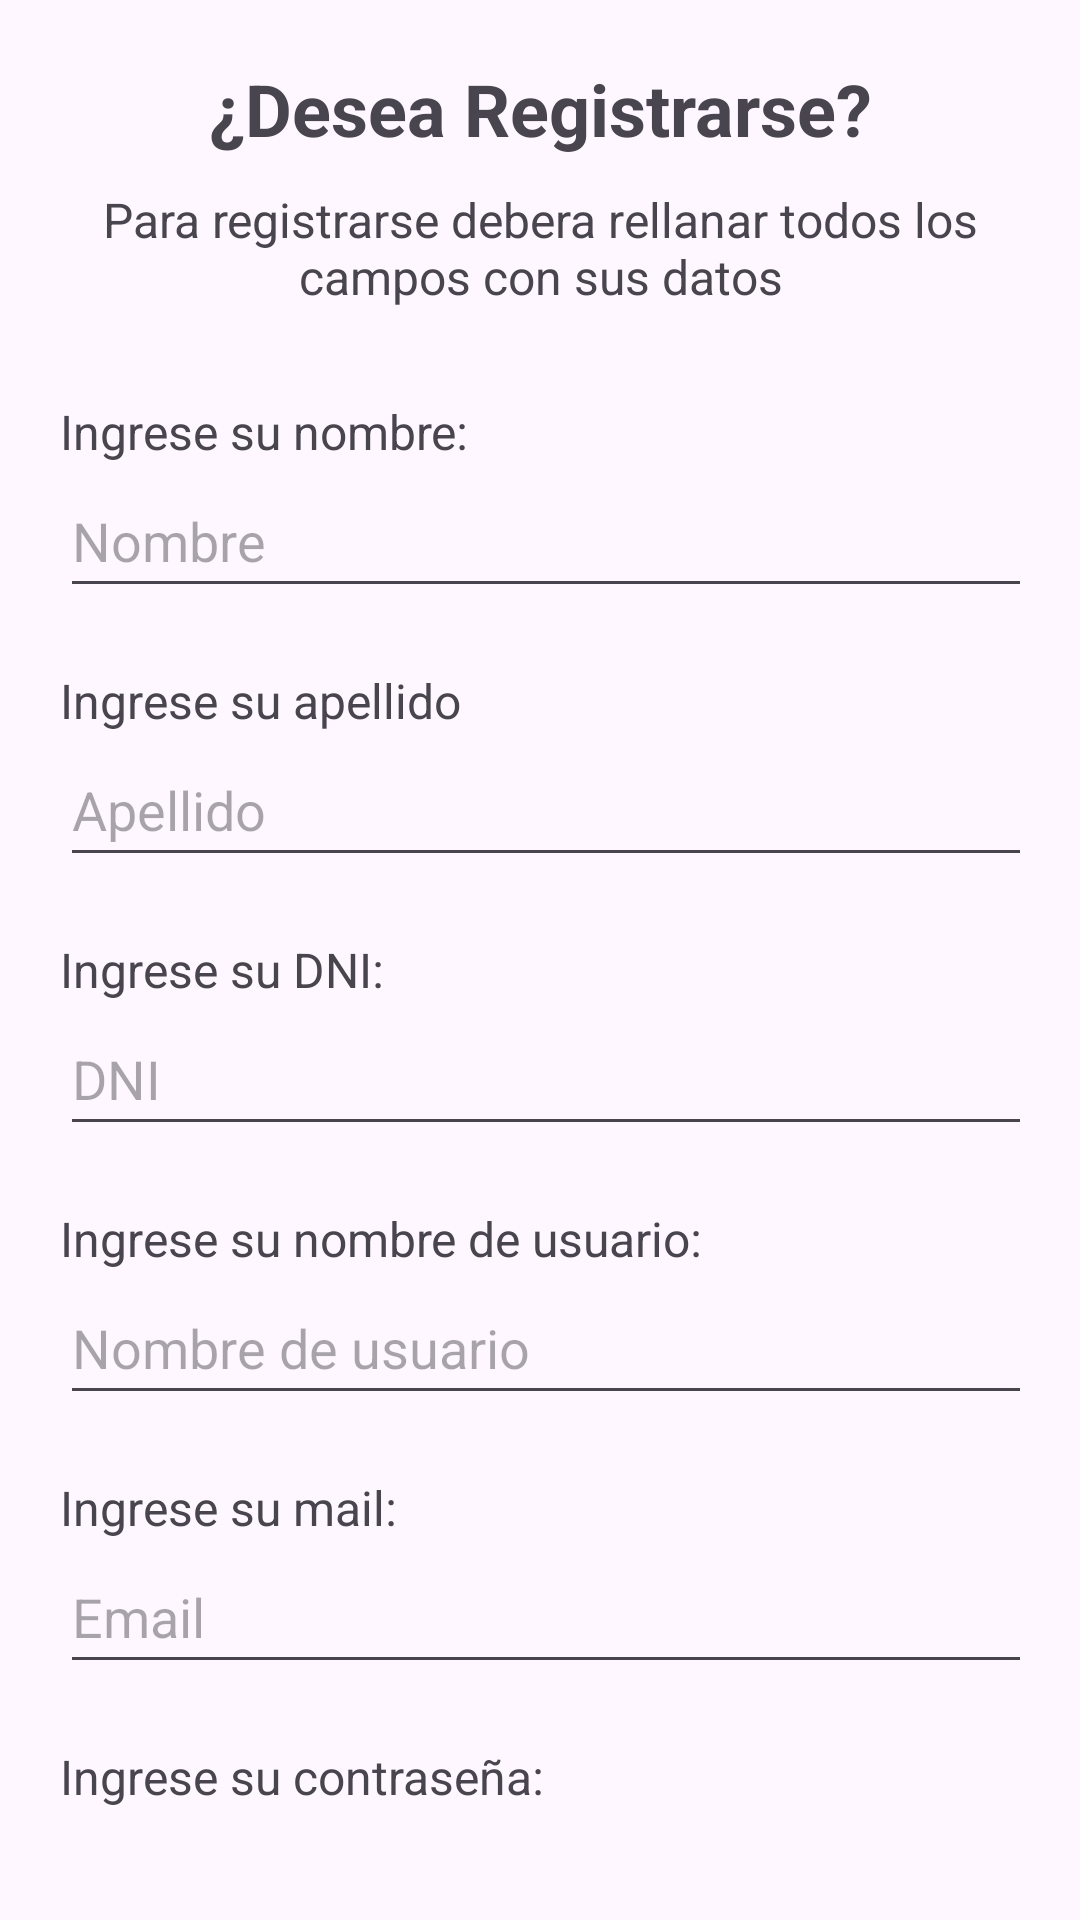

Write the Android layout XML for this screen, with the resource values it uses.
<!-- AndroidManifest.xml: application theme Theme.SistemaHospitalario -->
<!-- res/layout/activity_register.xml -->
<?xml version="1.0" encoding="utf-8"?>
<LinearLayout xmlns:android="http://schemas.android.com/apk/res/android"
    xmlns:app="http://schemas.android.com/apk/res-auto"
    android:id="@+id/register_view"
    android:layout_width="match_parent"
    android:layout_height="match_parent"
    android:padding="20dp"
    android:orientation="vertical">

    <TextView
        android:id="@+id/textView2"
        android:layout_width="match_parent"
        android:layout_height="wrap_content"
        android:layout_marginBottom="10dp"
        android:text="¿Desea Registrarse?"
        android:textAlignment="center"
        android:textSize="24sp"
        android:textStyle="bold" />

    <TextView
        android:id="@+id/textView13"
        android:layout_width="match_parent"
        android:layout_height="wrap_content"
        android:layout_marginBottom="30dp"
        android:text="Para registrarse debera rellanar todos los campos con sus datos"
        android:textAlignment="center"
        android:textSize="16sp" />

    <TextView
        android:id="@+id/textView90"
        android:layout_width="match_parent"
        android:layout_height="wrap_content"
        android:text="Ingrese su nombre:"
        android:textSize="16sp" />

    <EditText
        android:id="@+id/editTextName"
        android:layout_width="350dp"
        android:layout_height="48dp"
        android:layout_marginBottom="20dp"
        android:hint="Nombre" />

    <TextView
        android:id="@+id/textView16"
        android:layout_width="match_parent"
        android:layout_height="wrap_content"
        android:text="Ingrese su apellido"
        android:textSize="16sp" />

    <EditText
        android:id="@+id/editTextLastName"
        android:layout_width="350dp"
        android:layout_height="48dp"
        android:layout_marginBottom="20dp"
        android:hint="Apellido" />

    <TextView
        android:id="@+id/textView17"
        android:layout_width="match_parent"
        android:layout_height="wrap_content"
        android:text="Ingrese su DNI:"
        android:textSize="16sp" />

    <EditText
        android:id="@+id/editTextIdentification"
        android:layout_width="350dp"
        android:layout_height="48dp"
        android:layout_marginBottom="20dp"
        android:hint="DNI"
        android:inputType="number"
        />

    <TextView
        android:id="@+id/textView18"
        android:layout_width="match_parent"
        android:layout_height="wrap_content"
        android:text="Ingrese su nombre de usuario:"
        android:textSize="16sp" />

    <EditText
        android:id="@+id/editTextUserName"
        android:layout_width="350dp"
        android:layout_height="48dp"
        android:layout_marginBottom="20dp"
        android:hint="Nombre de usuario" />

    <TextView
        android:id="@+id/textView19"
        android:layout_width="match_parent"
        android:layout_height="wrap_content"
        android:text="Ingrese su mail:"
        android:textSize="16sp" />

    <EditText
        android:id="@+id/editTextEmail"
        android:layout_width="350dp"
        android:layout_height="48dp"
        android:layout_marginBottom="20dp"
        android:hint="Email"
        android:inputType="textEmailAddress"
        />


    <TextView
        android:id="@+id/textView20"
        android:layout_width="match_parent"
        android:layout_height="wrap_content"
        android:text="Ingrese su contraseña:"
        android:textSize="16sp" />

    <EditText
        android:id="@+id/editTextPassword"
        android:layout_width="350dp"
        android:layout_height="48dp"
        android:layout_marginBottom="20dp"
        android:hint="Contraseña"
        android:inputType="textPassword"
        />

    <TextView
        android:id="@+id/textView21"
        android:layout_width="match_parent"
        android:layout_height="wrap_content"
        android:text="Ingrese su credencial medica:"
        android:textSize="16sp" />

    <EditText
        android:id="@+id/editTextMedicalLicense"
        android:layout_width="350dp"
        android:layout_height="48dp"
        android:layout_marginBottom="5dp"
        android:hint="Credencial medica"
        android:inputType="number" />

    <Button
        android:id="@+id/buttonSaveRegister"
        android:layout_width="match_parent"
        android:layout_height="wrap_content"
        android:layout_marginTop="20dp"
        android:backgroundTint="@color/blue"
        android:text="Registrar"
        android:textSize="20sp" />


</LinearLayout>
<!-- resources referenced by this layout -->
<resources>
  <color name="blue">#000FA8</color>
  <style name="Theme.SistemaHospitalario" parent="Base.Theme.SistemaHospitalario" />
  <style name="Base.Theme.SistemaHospitalario" parent="Theme.Material3.DayNight.NoActionBar">
          
          <item name="colorPrimary">@color/blue</item>
      </style>
</resources>
